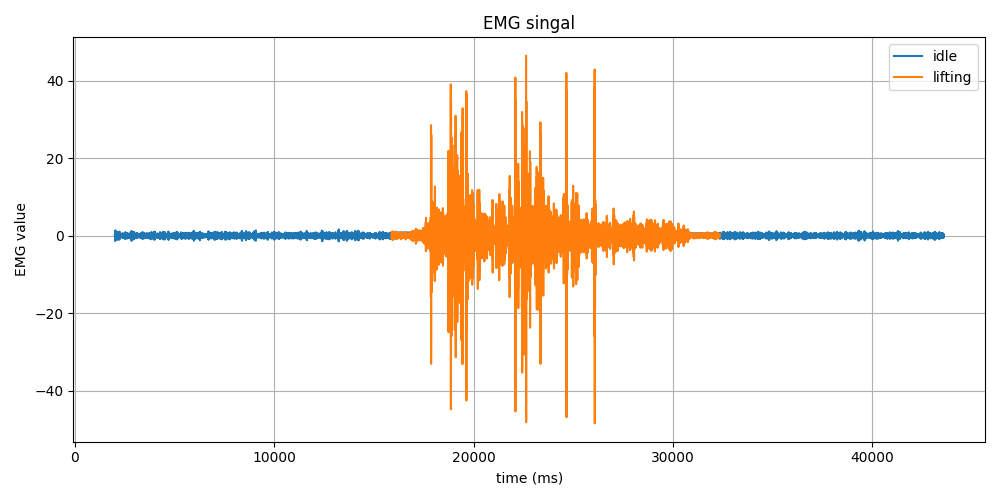

The table this chart was drawn from, first rows:
Time (ms), EMG Value, Label
2000, 0.12, idle
2003, 0.05, idle
2005, -0.12, idle
2007, -0.35, idle
2009, -0.47, idle
2011, -0.21, idle
2012, 0.48, idle
2014, 1.08, idle
2017, 0.83, idle
2019, -0.32, idle
2021, -1.4, idle
2023, -1.32, idle
2025, -0.07, idle
2027, 1.2, idle
2029, 1.36, idle
2031, 0.4, idle
2033, -0.67, idle
2035, -0.93, idle
2036, -0.39, idle
2038, 0.22, idle
2040, 0.32, idle
2042, 0.04, idle
2045, -0.04, idle
2047, 0.22, idle
2048, 0.37, idle
2050, 0.02, idle
2053, -0.49, idle
2054, -0.55, idle
2056, -0.02, idle
2059, 0.5, idle
2060, 0.47, idle
2062, -0.02, idle
2064, -0.39, idle
2066, -0.3, idle
2069, 0.07, idle
2071, 0.31, idle
2072, 0.2, idle
2075, -0.09, idle
2077, -0.26, idle
2079, -0.17, idle
2081, 0.03, idle
2083, 0.17, idle
2084, 0.16, idle
2087, 0.06, idle
2089, -0.02, idle
2090, -0.07, idle
2092, -0.13, idle
2094, -0.16, idle
2096, -0.04, idle
2098, 0.2, idle
2101, 0.28, idle
2103, 0.04, idle
2104, -0.26, idle
2107, -0.24, idle
2109, 0.04, idle
2110, 0.21, idle
2112, 0.1, idle
2114, -0.08, idle
2117, -0.09, idle
2119, 0.0, idle
... 20,728 more rows
